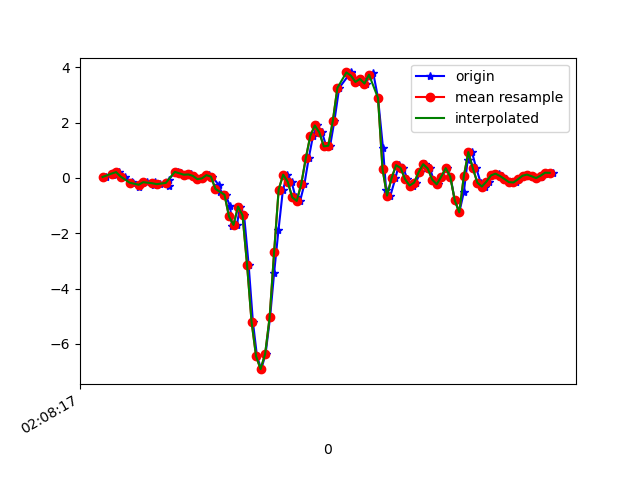

The table this chart was drawn from, first rows:
1617847697477, 543341098765862, 0.03367833, -0.25831813, -0.108636975
1617847697506, 543341117796518, 0.1937, 0.1021, -0.1636
1617847697518, 543341136851958, 0.1204, -0.2852, -0.127
1617847697535, 543341155882598, 0.2096, -0.108, -0.1416
1617847697558, 543341174913222, 0.04834, -0.2803, -0.07321
1617847697589, 543341193885542, -0.1496, -0.3964, -0.08909
1617847697597, 543341212910694, -0.196, 0.05078, -0.105
1617847697621, 543341231960646, -0.3121, -0.1679, -0.05977
1617847697636, 543341250985798, -0.1826, 0.1436, -0.05488
1617847697658, 543341270010918, -0.1557, 0.1852, -0.01212
1617847697686, 543341289032390, -0.2473, 0.1485, -0.04999
1617847697694, 543341308057286, -0.1386, 0.6287, -0.1563
1617847697716, 543341327106982, -0.2266, 0.3684, -0.254
1617847697753, 543341346131878, -0.3047, 0.5932, -0.4788
1617847697755, 543341365156774, -0.06039, 0.9109, -0.7122
1617847697781, 543341384181638, 0.2316, 0.6543, -0.8307
1617847697792, 543341403175622, 0.2047, 0.8791, -1.009
1617847697807, 543341422223686, 0.1668, 1.211, -1.031
1617847697834, 543341441246982, 0.1155, 0.7863, -0.9467
1617847697852, 543341460270246, 0.1253, 0.6653, -0.8783
1617847697866, 543341479293542, 0.07277, 0.9048, -0.8453
1617847697890, 543341498324838, -0.04696, 0.8486, -0.7965
1617847697904, 543341517373222, -0.01763, 0.763, -0.7647
1617847697933, 543341536396838, 0.09965, 0.691, -0.7488
1617847697946, 543341555420518, 0.0459, 0.5932, -0.7427
1617847697976, 543341574444134, -0.2718, 0.4882, -0.7769
1617847697979, 543341593495014, -0.521, 0.4271, -0.8014
1617847698005, 543341612518694, -0.6077, 0.3574, -0.678
1617847698025, 543341631542438, -1.033, 0.173, -0.3957
1617847698034, 543341650591014, -1.755, -0.2229, -0.1147
1617847698055, 543341669614694, -1.7, -0.758, 0.1589
1617847698069, 543341688638438, -1.038, -1.302, 0.6232
1617847698087, 543341707669798, -1.355, -2.207, 1.214
1617847698107, 543341726692902, -3.139, -3.526, 1.629
1617847698126, 543341745716070, -5.206, -5.085, 1.711
1617847698144, 543341764764006, -6.45, -6.393, 1.528
1617847698163, 543341783787238, -6.916, -7.321, 0.9616
1617847698182, 543341802812390, -6.369, -7.827, 0.05141
1617847698202, 543341821860454, -5.039, -7.76, -0.6792
1617847698220, 543341840883686, -3.427, -7.399, -1.187
1617847698239, 543341859906918, -1.898, -7.058, -1.479
1617847698259, 543341878954918, -0.4208, -6.523, -1.464
1617847698279, 543341897925862, 0.1192, -5.751, -1.398
1617847698297, 543341916947750, -0.1398, -4.9, -1.38
1617847698315, 543341935969574, -0.703, -3.967, -1.305
1617847698335, 543341955016230, -0.8325, -3.006, -1.217
1617847698354, 543341974037990, -0.2253, -1.888, -1.025
1617847698373, 543341993059878, 0.7056, -0.7348, -0.7317
1617847698392, 543342012104358, 1.518, 0.2267, -0.3762
1617847698411, 543342031151590, 1.897, 0.9536, -0.08542
1617847698432, 543342050173926, 1.645, 1.586, 0.09784
1617847698451, 543342069196390, 1.139, 2.202, 0.1944
1617847698468, 543342088218726, 1.165, 2.717, 0.2053
1617847698487, 543342107278438, 2.069, 3.203, 0.2066
1617847698508, 543342126301030, 3.253, 3.86, 0.1663
1617847698559, 543342145323750, 3.814, 4.476, 0.006206
1617847698561, 543342164346470, 3.792, 4.943, -0.188
1617847698571, 543342183368934, 3.605, 5.426, -0.4581
1617847698586, 543342202424934, 3.469, 5.815, -0.7635
1617847698606, 543342221447782, 3.58, 5.875, -1.002
1617847698627, 543342240470758, 3.412, 5.706, -1.25
... 44 more rows
